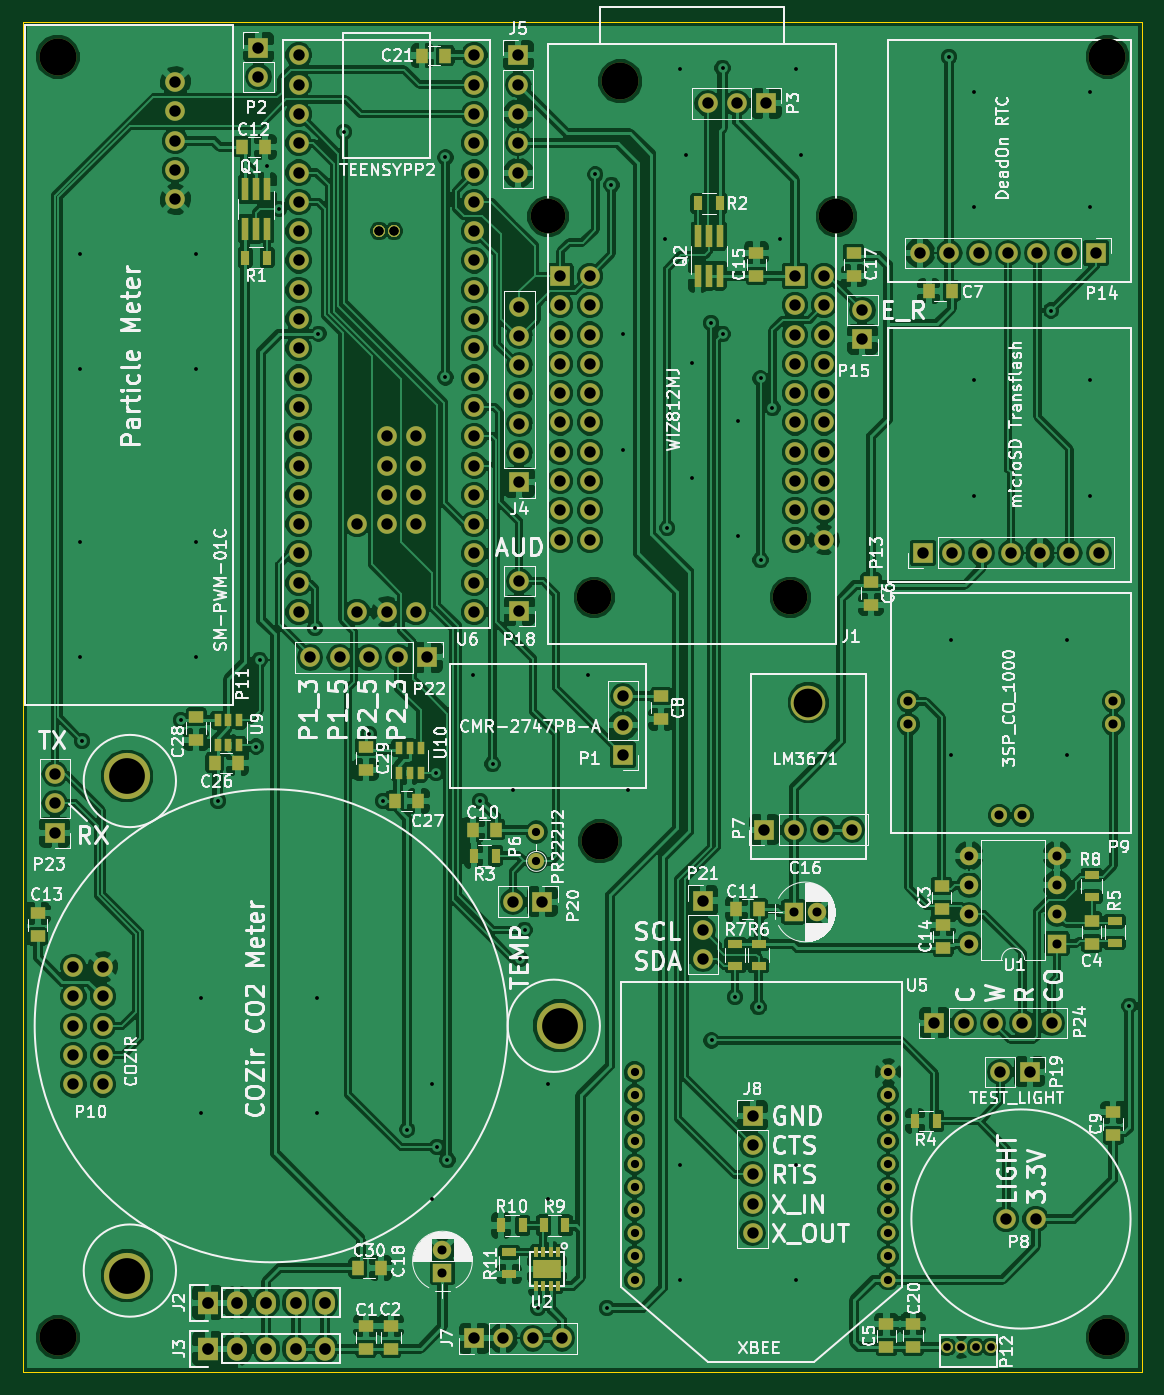
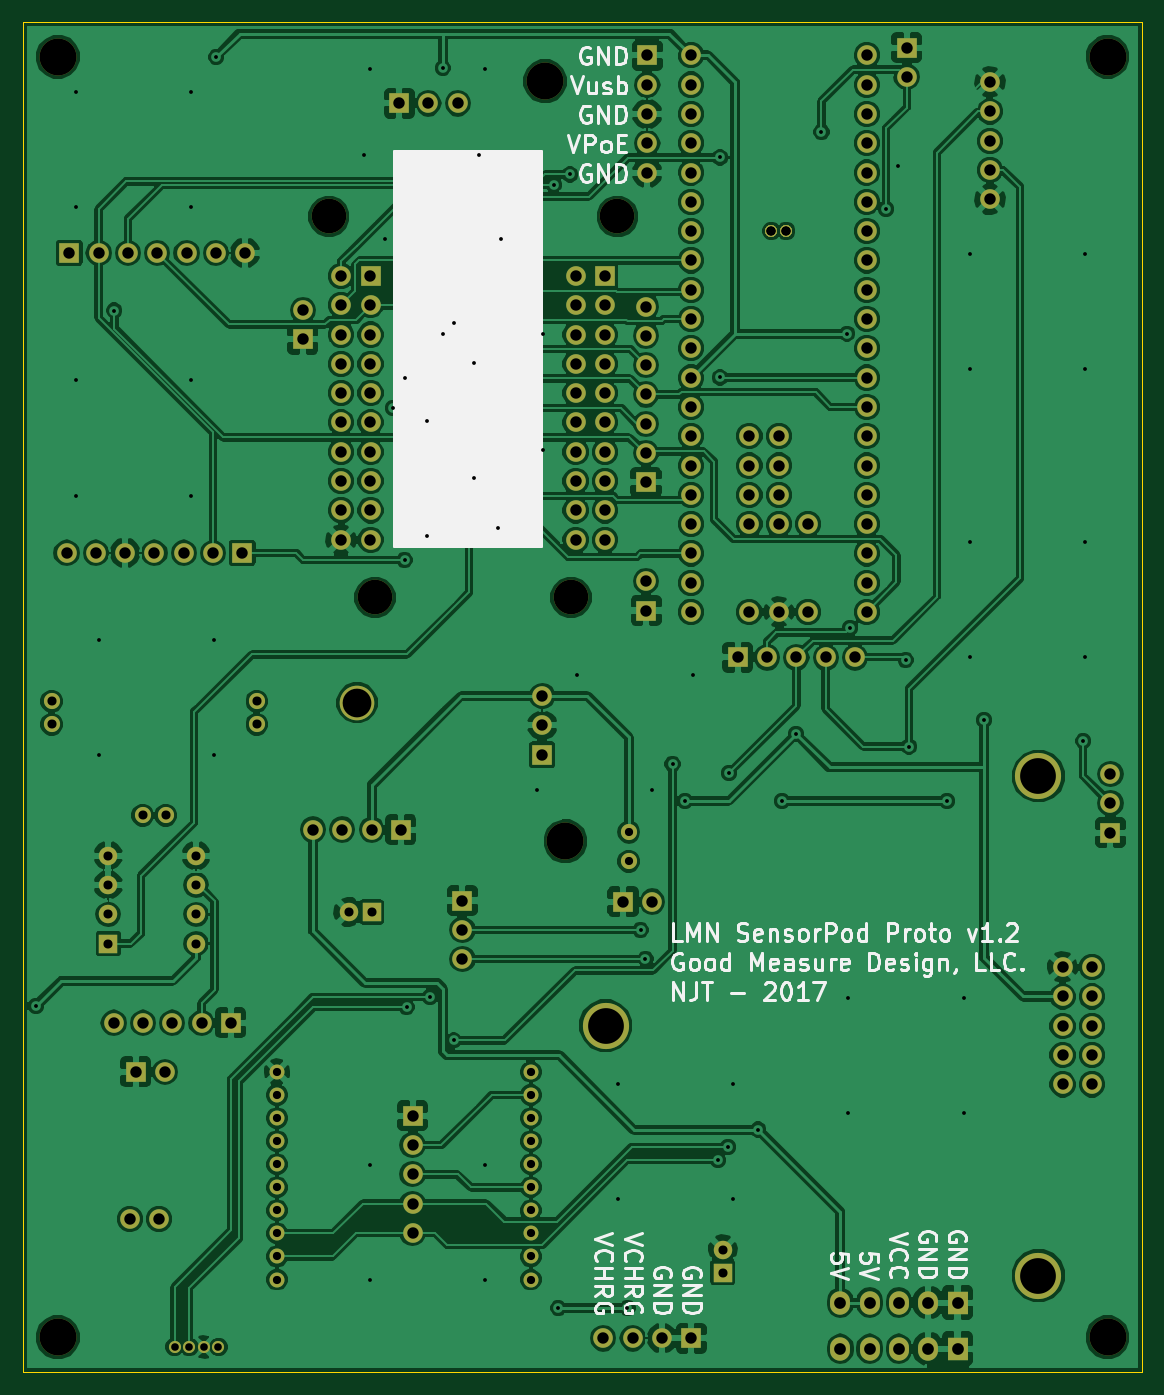
Circuit board: 11 layer files. Board 97.0 x 117.0 mm.
- bottom_copper: SensorPod_Breakout_v1.2-B.Cu.gbl (290471 bytes)
- bottom_mask: SensorPod_Breakout_v1.2-B.Mask.gbs (7183 bytes)
- paste: SensorPod_Breakout_v1.2-B.Paste.gbp (276 bytes)
- bottom_silk: SensorPod_Breakout_v1.2-B.SilkS.gbo (32288 bytes)
- outline: SensorPod_Breakout_v1.2-Edge.Cuts.gm1 (417 bytes)
- top_copper: SensorPod_Breakout_v1.2-F.Cu.gtl (413260 bytes)
- top_mask: SensorPod_Breakout_v1.2-F.Mask.gts (9938 bytes)
- paste: SensorPod_Breakout_v1.2-F.Paste.gtp (3025 bytes)
- top_silk: SensorPod_Breakout_v1.2-F.SilkS.gto (136143 bytes)
- drill: SensorPod_Breakout_v1.2-NPTH.drl (332 bytes)
- drill: SensorPod_Breakout_v1.2.drl (5614 bytes)

=== bottom_copper: SensorPod_Breakout_v1.2-B.Cu.gbl (290471 bytes, source omitted) ===
=== bottom_mask: SensorPod_Breakout_v1.2-B.Mask.gbs (7183 bytes, source omitted) ===
=== paste: SensorPod_Breakout_v1.2-B.Paste.gbp ===
G04 #@! TF.FileFunction,Paste,Bot*
%FSLAX46Y46*%
G04 Gerber Fmt 4.6, Leading zero omitted, Abs format (unit mm)*
G04 Created by KiCad (PCBNEW 4.0.6) date 10/30/17 03:38:26*
%MOMM*%
%LPD*%
G01*
G04 APERTURE LIST*
%ADD10C,0.100000*%
G04 APERTURE END LIST*
D10*
M02*

=== bottom_silk: SensorPod_Breakout_v1.2-B.SilkS.gbo (32288 bytes, source omitted) ===
=== outline: SensorPod_Breakout_v1.2-Edge.Cuts.gm1 ===
G04 #@! TF.FileFunction,Profile,NP*
%FSLAX46Y46*%
G04 Gerber Fmt 4.6, Leading zero omitted, Abs format (unit mm)*
G04 Created by KiCad (PCBNEW 4.0.6) date 10/30/17 03:38:26*
%MOMM*%
%LPD*%
G01*
G04 APERTURE LIST*
%ADD10C,0.100000*%
G04 APERTURE END LIST*
D10*
X97000000Y0D02*
X0Y0D01*
X97000000Y117000000D02*
X97000000Y0D01*
X0Y117000000D02*
X97000000Y117000000D01*
X0Y0D02*
X0Y117000000D01*
M02*

=== top_copper: SensorPod_Breakout_v1.2-F.Cu.gtl (413260 bytes, source omitted) ===
=== top_mask: SensorPod_Breakout_v1.2-F.Mask.gts (9938 bytes, source omitted) ===
=== paste: SensorPod_Breakout_v1.2-F.Paste.gtp ===
G04 #@! TF.FileFunction,Paste,Top*
%FSLAX46Y46*%
G04 Gerber Fmt 4.6, Leading zero omitted, Abs format (unit mm)*
G04 Created by KiCad (PCBNEW 4.0.6) date 10/30/17 03:38:26*
%MOMM*%
%LPD*%
G01*
G04 APERTURE LIST*
%ADD10C,0.100000*%
%ADD11R,0.650000X1.060000*%
%ADD12R,0.700000X1.300000*%
%ADD13R,0.350000X0.850000*%
%ADD14R,2.400000X1.650000*%
%ADD15R,0.650000X2.000000*%
%ADD16R,1.250000X1.000000*%
%ADD17R,1.000000X1.250000*%
%ADD18R,1.300000X0.700000*%
G04 APERTURE END LIST*
D10*
D11*
X16850000Y54300000D03*
X17800000Y54300000D03*
X18750000Y54300000D03*
X18750000Y56500000D03*
X16850000Y56500000D03*
X17800000Y56500000D03*
X32550000Y51900000D03*
X33500000Y51900000D03*
X34450000Y51900000D03*
X34450000Y54100000D03*
X32550000Y54100000D03*
X33500000Y54100000D03*
D12*
X19250000Y96600000D03*
X21150000Y96600000D03*
X60380000Y101290000D03*
X58480000Y101290000D03*
D13*
X46385000Y10395000D03*
X45735000Y10395000D03*
X45085000Y10395000D03*
X44435000Y10395000D03*
X44435000Y7445000D03*
X45085000Y7445000D03*
X45735000Y7445000D03*
X46385000Y7445000D03*
D14*
X45410000Y8920000D03*
D15*
X21150000Y102510000D03*
X20200000Y102510000D03*
X19250000Y102510000D03*
X19250000Y99090000D03*
X20200000Y99090000D03*
X21150000Y99090000D03*
X58480000Y95030000D03*
X59430000Y95030000D03*
X60380000Y95030000D03*
X60380000Y98450000D03*
X59430000Y98450000D03*
X58480000Y98450000D03*
D16*
X29720000Y1990000D03*
X29720000Y3990000D03*
X31880000Y1990000D03*
X31880000Y3990000D03*
X79625000Y40125000D03*
X79625000Y42125000D03*
X92625000Y37125000D03*
X92625000Y39125000D03*
X74840000Y2130000D03*
X74840000Y4130000D03*
X73500000Y68500000D03*
X73500000Y66500000D03*
D17*
X80500000Y93700000D03*
X78500000Y93700000D03*
D16*
X55290000Y58580000D03*
X55290000Y56580000D03*
X94500000Y20500000D03*
X94500000Y22500000D03*
D17*
X41000000Y47000000D03*
X39000000Y47000000D03*
X63800000Y40130000D03*
X61800000Y40130000D03*
X19000000Y106200000D03*
X21000000Y106200000D03*
D16*
X1250000Y37750000D03*
X1250000Y39750000D03*
X79750000Y36750000D03*
X79750000Y38750000D03*
X63570000Y95000000D03*
X63570000Y97000000D03*
X72000000Y97000000D03*
X72000000Y95000000D03*
X77140000Y2150000D03*
X77140000Y4150000D03*
D17*
X36600000Y114110000D03*
X34600000Y114110000D03*
X16600000Y52800000D03*
X18600000Y52800000D03*
X32250000Y49500000D03*
X34250000Y49500000D03*
D16*
X15000000Y56800000D03*
X15000000Y54800000D03*
X29700000Y54200000D03*
X29700000Y52200000D03*
D17*
X29000000Y9000000D03*
X31000000Y9000000D03*
D12*
X40950000Y44750000D03*
X39050000Y44750000D03*
X79200000Y21750000D03*
X77300000Y21750000D03*
D18*
X94625000Y37175000D03*
X94625000Y39075000D03*
X63750000Y35190000D03*
X63750000Y37090000D03*
X61730000Y35190000D03*
X61730000Y37090000D03*
X92625000Y41175000D03*
X92625000Y43075000D03*
D12*
X45110000Y12700000D03*
X47010000Y12700000D03*
X41410000Y12690000D03*
X43310000Y12690000D03*
D18*
X42140000Y10370000D03*
X42140000Y8470000D03*
M02*

=== top_silk: SensorPod_Breakout_v1.2-F.SilkS.gto (136143 bytes, source omitted) ===
=== drill: SensorPod_Breakout_v1.2-NPTH.drl ===
M48
;DRILL file {KiCad 4.0.6} date 10/30/17 03:38:28
;FORMAT={2:4/ absolute / inch / keep zeros}
FMAT,2
INCH,TZ
T1C0.118
T2C0.126
%
G90
G05
M72
T1
X017913Y039433
X019488Y026433
X026181Y026433
X027756Y039433
T2
X001181Y044882
X001181Y001181
X019685Y018110
X020378Y044047
X037008Y044882
X037008Y001181
T0
M30

=== drill: SensorPod_Breakout_v1.2.drl ===
M48
;DRILL file {KiCad 4.0.6} date 10/30/17 03:38:28
;FORMAT={2:4/ absolute / inch / keep zeros}
FMAT,2
INCH,TZ
T1C0.013
T2C0.026
T3C0.028
T4C0.028
T5C0.030
T6C0.031
T7C0.039
T8C0.040
T9C0.098
T10C0.122
%
G90
G05
M72
T1
X001953Y038169
X001953Y034232
X001953Y028327
X001953Y024390
X002008Y021535
X005394Y022244
X005890Y038169
X005890Y034232
X005890Y028327
X005890Y024390
X006087Y012776
X006087Y008839
X006654Y019488
X007953Y021339
X008071Y024291
X008335Y041157
X008740Y039685
X009961Y025394
X010024Y012776
X010024Y008839
X010079Y035433
X010945Y042323
X011811Y021772
X012283Y019488
X013110Y008268
X013961Y009823
X013961Y005886
X014094Y020433
X014130Y007669
X014409Y041449
X014409Y033937
X014480Y007236
X015339Y023799
X015598Y019488
X016024Y020748
X016717Y019862
X016953Y014087
X017114Y015087
X017567Y002181
X017898Y009823
X017898Y005886
X019276Y023799
X019528Y040866
X019925Y002181
X020079Y040512
X020457Y035413
X020457Y031476
X020654Y019862
X021894Y038673
X021984Y028803
X022425Y044469
X022425Y007067
X022425Y003130
X022622Y041516
X022819Y034429
X022819Y030492
X023480Y035799
X023496Y011311
X023870Y044504
X023875Y035428
X024303Y012799
X024394Y032461
X024394Y028524
X025102Y012445
X025169Y033906
X025169Y027717
X025575Y032898
X025831Y038673
X026362Y044469
X026362Y007067
X026362Y003130
X026559Y041516
X031598Y044874
X031677Y024980
X031677Y021043
X032465Y043681
X032465Y039744
X032465Y033839
X032465Y029902
X035079Y036220
X035614Y024980
X035614Y021043
X036402Y043681
X036402Y039744
X036402Y033839
X036402Y029902
X037756Y012480
T2
X031524Y000850
X032024Y000850
X032524Y000850
X033024Y000850
T3
X017520Y018421
X017520Y017421
T4
X020866Y010236
X020866Y009449
X020866Y008661
X020866Y007874
X020866Y007087
X020866Y006299
X020866Y005512
X020866Y004724
X020866Y003937
X020866Y003150
X029528Y010236
X029528Y009449
X029528Y008661
X029528Y007874
X029528Y007087
X029528Y006299
X029528Y005512
X029528Y004724
X029528Y003937
X029528Y003150
T5
X012152Y038933
X012152Y038933
X012152Y038933
X012152Y038933
X012652Y038933
X012652Y038933
X012652Y038933
X012652Y038933
T6
X014311Y004173
X014311Y003386
X026295Y015697
X027083Y015697
X030211Y022884
X030211Y022096
X032285Y017616
X032285Y016616
X032285Y015616
X032285Y014616
X033317Y018990
X034104Y018990
X035285Y017616
X035285Y016616
X035285Y015616
X035285Y014616
X037211Y022884
X037211Y022096
T7
X001083Y020406
X001083Y019406
X001083Y018406
X001717Y013811
X001717Y012811
X001717Y011811
X001717Y010811
X001717Y009811
X002717Y013811
X002717Y012811
X002717Y011811
X002717Y010811
X002717Y009811
X005197Y044016
X005197Y043016
X005197Y042016
X005197Y041016
X005197Y040016
X008031Y045197
X008031Y044197
X009402Y044933
X009402Y043933
X009402Y042933
X009402Y041933
X009402Y040933
X009402Y039933
X009402Y038933
X009402Y037933
X009402Y036933
X009402Y035933
X009402Y034933
X009402Y033933
X009402Y032933
X009402Y031933
X009402Y030933
X009402Y029933
X009402Y028933
X009402Y027933
X009402Y026933
X009402Y025933
X009799Y024390
X010799Y024390
X011402Y028933
X011402Y025933
X011799Y024390
X012402Y031933
X012402Y030933
X012402Y029933
X012402Y028933
X012402Y025933
X012799Y024390
X013402Y031933
X013402Y030933
X013402Y029933
X013402Y028933
X013402Y025933
X013799Y024390
X015390Y001150
X015402Y044933
X015402Y043933
X015402Y042933
X015402Y041933
X015402Y040933
X015402Y039933
X015402Y038933
X015402Y037933
X015402Y036933
X015402Y035933
X015402Y034933
X015402Y033933
X015402Y032933
X015402Y031933
X015402Y030933
X015402Y029933
X015402Y028933
X015402Y027933
X015402Y026933
X015402Y025933
X016390Y001150
X016717Y016043
X016894Y044929
X016894Y043929
X016894Y042929
X016894Y041929
X016894Y040929
X016929Y026984
X016929Y025984
X016933Y036358
X016933Y035358
X016933Y034358
X016933Y033358
X016933Y032358
X016933Y031358
X016933Y030358
X017390Y001150
X017717Y016043
X018335Y037402
X018335Y036402
X018335Y035402
X018335Y034402
X018335Y033402
X018335Y032402
X018335Y031402
X018335Y030402
X018335Y029402
X018335Y028402
X018390Y001150
X019335Y037402
X019335Y036402
X019335Y035402
X019335Y034402
X019335Y033402
X019335Y032402
X019335Y031402
X019335Y030402
X019335Y029402
X019335Y028402
X020472Y023063
X020472Y022063
X020472Y021063
X023201Y016087
X023201Y015087
X023201Y014087
X023358Y043299
X024358Y043299
X024898Y008740
X024898Y007740
X024898Y006740
X024898Y005740
X024898Y004740
X025295Y018504
X025358Y043299
X026295Y018504
X026335Y037402
X026335Y036402
X026335Y035402
X026335Y034402
X026335Y033402
X026335Y032402
X026335Y031402
X026335Y030402
X026335Y029402
X026335Y028402
X027295Y018504
X027335Y037402
X027335Y036402
X027335Y035402
X027335Y034402
X027335Y033402
X027335Y032402
X027335Y031402
X027335Y030402
X027335Y029402
X027335Y028402
X028295Y018504
X028642Y036236
X028642Y035236
X030614Y038189
X030709Y027953
X031102Y011909
X031614Y038189
X031709Y027953
X032102Y011909
X032614Y038189
X032709Y027953
X033102Y011909
X033350Y010236
X033555Y005217
X033614Y038189
X033709Y027953
X034102Y011909
X034350Y010236
X034555Y005217
X034614Y038189
X034709Y027953
X035102Y011909
X035614Y038189
X035709Y027953
X036614Y038189
X036709Y027953
T8
X006299Y002362
X006299Y000787
X007299Y002362
X007299Y000787
X008299Y002362
X008299Y000787
X009299Y002362
X009299Y000787
X010299Y002362
X010299Y000787
T9
X026795Y022835
T10
X003543Y020335
X003543Y003287
X018307Y011811
T0
M30

